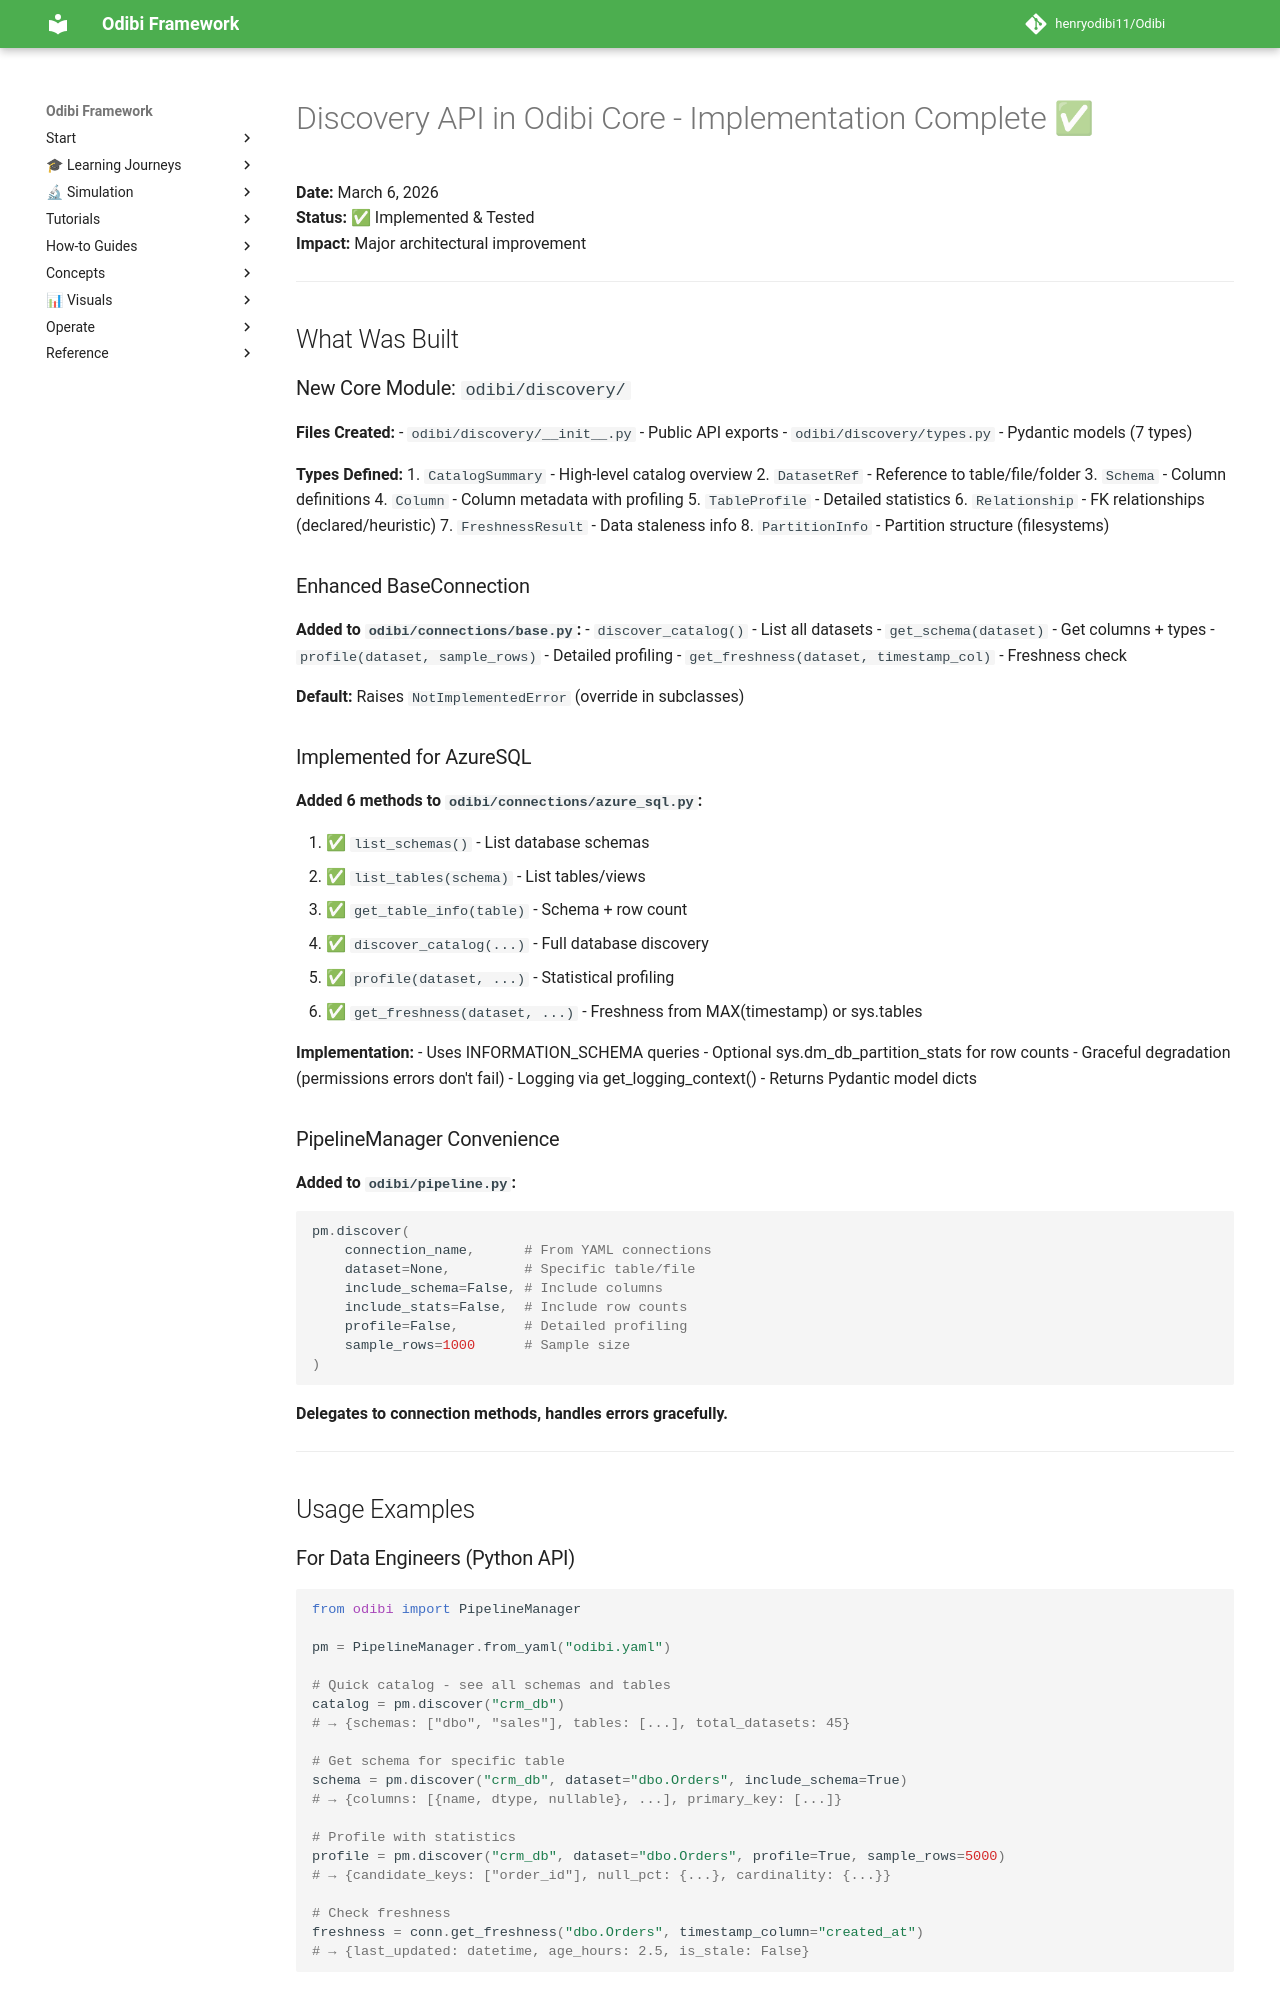

repository: henryodibi11/Odibi · page: implementation/DISCOVERY_IN_CORE_COMPLETE/index.html · generator: mkdocs

# Discovery API in Odibi Core - Implementation Complete ✅

**Date:** March 6, 2026  
**Status:** ✅ Implemented & Tested  
**Impact:** Major architectural improvement

---

## What Was Built

### New Core Module: `odibi/discovery/`

**Files Created:**
- `odibi/discovery/__init__.py` - Public API exports
- `odibi/discovery/types.py` - Pydantic models (7 types)

**Types Defined:**
1. `CatalogSummary` - High-level catalog overview
2. `DatasetRef` - Reference to table/file/folder
3. `Schema` - Column definitions
4. `Column` - Column metadata with profiling
5. `TableProfile` - Detailed statistics
6. `Relationship` - FK relationships (declared/heuristic)
7. `FreshnessResult` - Data staleness info
8. `PartitionInfo` - Partition structure (filesystems)

### Enhanced BaseConnection

**Added to `odibi/connections/base.py`:**
- `discover_catalog()` - List all datasets
- `get_schema(dataset)` - Get columns + types
- `profile(dataset, sample_rows)` - Detailed profiling
- `get_freshness(dataset, timestamp_col)` - Freshness check

**Default:** Raises `NotImplementedError` (override in subclasses)

### Implemented for AzureSQL

**Added 6 methods to `odibi/connections/azure_sql.py`:**

1. ✅ `list_schemas()` - List database schemas
2. ✅ `list_tables(schema)` - List tables/views
3. ✅ `get_table_info(table)` - Schema + row count
4. ✅ `discover_catalog(...)` - Full database discovery
5. ✅ `profile(dataset, ...)` - Statistical profiling
6. ✅ `get_freshness(dataset, ...)` - Freshness from MAX(timestamp) or sys.tables

**Implementation:**
- Uses INFORMATION_SCHEMA queries
- Optional sys.dm_db_partition_stats for row counts
- Graceful degradation (permissions errors don't fail)
- Logging via get_logging_context()
- Returns Pydantic model dicts

### PipelineManager Convenience

**Added to `odibi/pipeline.py`:**

```python
pm.discover(
    connection_name,      # From YAML connections
    dataset=None,         # Specific table/file
    include_schema=False, # Include columns
    include_stats=False,  # Include row counts
    profile=False,        # Detailed profiling
    sample_rows=1000      # Sample size
)
```

**Delegates to connection methods, handles errors gracefully.**

---

## Usage Examples
